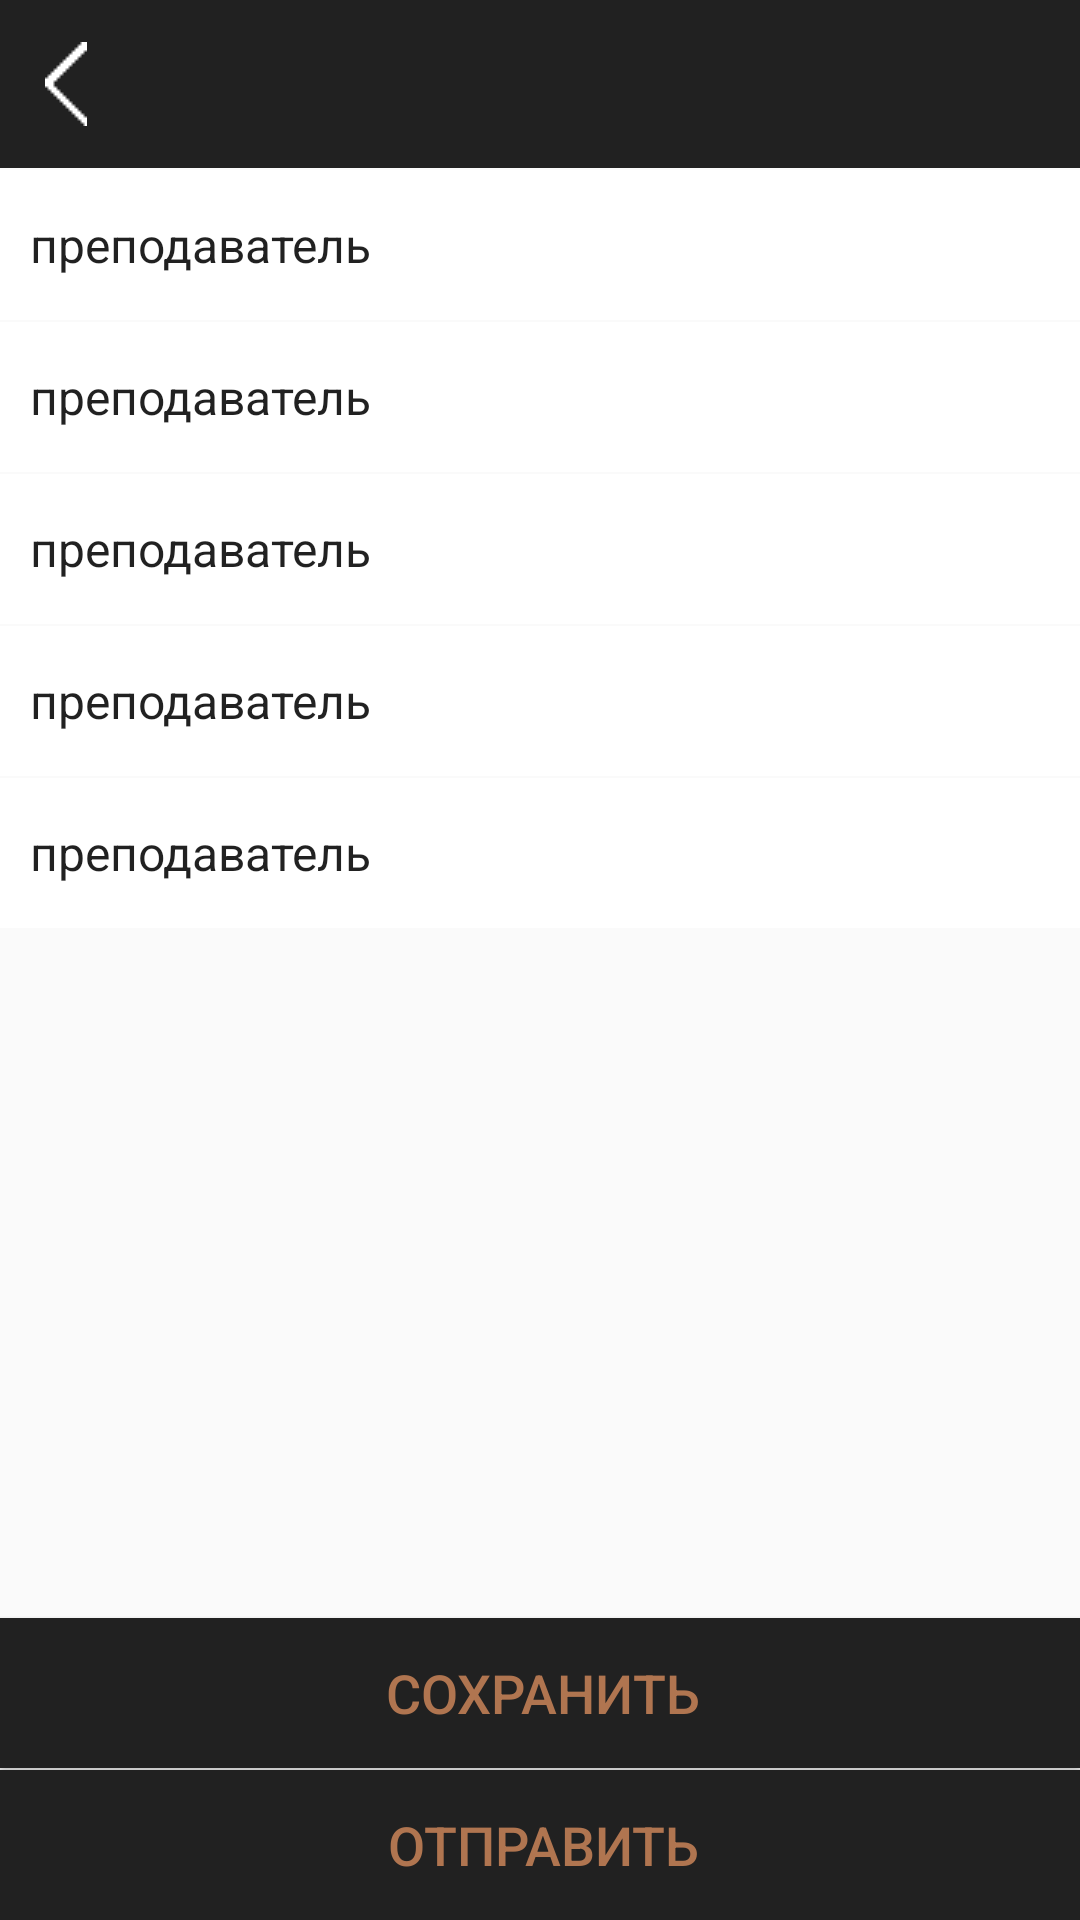

Android layout source for this screen:
<!-- AndroidManifest.xml: application theme AppTheme -->
<!-- res/layout/activity_add_mark.xml -->
<?xml version="1.0" encoding="utf-8"?>
<RelativeLayout xmlns:android="http://schemas.android.com/apk/res/android"
    android:orientation="vertical" android:layout_width="match_parent"
    android:layout_height="match_parent">

    <include
        android:id="@+id/app_bar"
        layout="@layout/tittle_left" />


    <Spinner
        android:id="@+id/teacher"
        android:layout_width="match_parent"
        android:layout_height="50dp"
        style="@style/myCustomEditText"
        android:entries="@array/type"
        android:layout_below="@+id/app_bar"
        android:layout_alignParentLeft="true"
        android:layout_alignParentStart="true" />

    <Spinner
        android:id="@+id/student"
        android:layout_width="match_parent"
        android:layout_height="50dp"
        style="@style/myCustomEditText"
        android:entries="@array/type"
        android:layout_below="@+id/teacher"
        android:layout_alignParentLeft="true"
        android:layout_alignParentStart="true" />

    <Spinner
        android:id="@+id/subject"
        android:layout_width="match_parent"
        android:layout_height="50dp"
        style="@style/myCustomEditText"
        android:entries="@array/type"
        android:layout_below="@+id/student"
        android:layout_alignParentLeft="true"
        android:layout_alignParentStart="true" />

    <Spinner
        android:id="@+id/name"
        android:layout_width="match_parent"
        android:layout_height="50dp"
        style="@style/myCustomEditText"
        android:entries="@array/type"
        android:layout_below="@+id/subject"
        android:layout_alignParentLeft="true"
        android:layout_alignParentStart="true" />

    <Spinner
        android:id="@+id/mark"
        android:layout_width="match_parent"
        android:layout_height="50dp"
        style="@style/myCustomEditText"
        android:entries="@array/type"
        android:layout_below="@+id/name"
        android:layout_alignParentLeft="true"
        android:layout_alignParentStart="true" />


    <Button
        android:layout_width="match_parent"
        android:layout_height="50dp"
        style="@style/myCustomButton"
        android:text="Отправить"
        android:id="@+id/send"
        android:layout_alignParentBottom="true"
        android:layout_alignParentLeft="true"
        android:layout_alignParentStart="true" />

    <Button
        android:id="@+id/btnSave"
        style="@style/myCustomButton"
        android:text="@string/save"
        android:layout_width="match_parent"
        android:layout_height="50dp"
        android:layout_above="@+id/send"
        android:layout_alignParentLeft="true"
        android:layout_alignParentStart="true" />


</RelativeLayout>
<!-- res/layout/tittle_left.xml (included above) -->
<?xml version="1.0" encoding="utf-8"?>
<RelativeLayout xmlns:android="http://schemas.android.com/apk/res/android"
android:layout_width="match_parent"
android:layout_height="?android:attr/actionBarSize"
android:background="@color/colorBackground">

<ImageButton
    android:id="@+id/btnBack"
    android:layout_width="wrap_content"
    android:layout_height="match_parent"
    android:background="@color/colorBackground"
    android:paddingLeft="15dp"
    android:src="@drawable/back" />

<TextView
    android:id="@+id/txtTitle"
    style="@style/myCustomTextView"
    android:layout_centerInParent="true"
    android:text=""
    android:textSize="24sp" />

</RelativeLayout>
<!-- resources referenced by this layout -->
<resources>
  <string-array name="type">
          <item>преподаватель</item>
          <item>студент</item>
      </string-array>
  <color name="colorBackground">#212121</color>
  <!-- drawable back: png bitmap (drawable, 18242 bytes) -->
  <string name="save">Сохранить</string>
  <style name="myCustomButton">
          <item name="android:layout_marginTop">0.5dp</item>
          <item name="android:paddingLeft">2dp</item>
          <item name="android:textSize">18sp</item>
          <item name="android:layout_width">match_parent</item>
          <item name="android:layout_height">50dp</item>
          <item name="android:textColor">@color/colorText</item>
          <item name="android:background">@drawable/btn_background</item>
      </style>
  <style name="myCustomEditText">
          <item name="android:layout_marginTop">0.5dp</item>
          <item name="android:paddingLeft">2dp</item>
          <item name="android:singleLine">true</item>
          <item name="android:textSize">18sp</item>
          <item name="android:layout_width">match_parent</item>
          <item name="android:layout_height">50dp</item>
          <item name="android:textColor">@color/colorText</item>
          <item name="android:background">@android:color/white</item>
      </style>
  <style name="myCustomTextView">
          <item name="android:textSize">24sp</item>
          <item name="android:layout_width">wrap_content</item>
          <item name="android:layout_height">wrap_content</item>
          <item name="android:textColor">@color/colorText</item>
      </style>
  <style name="AppTheme" parent="Theme.AppCompat.Light.DarkActionBar">
          
      </style>
  <color name="colorText">#b07550</color>
  <!-- drawable btn_background (drawable) -->
  <?xml version="1.0" encoding="utf-8"?>
  <selector xmlns:android="http://schemas.android.com/apk/res/android">
      <item android:drawable="@color/colorBtn" android:state_pressed="false"  />
      <item android:drawable="@color/colorPressedBtn" android:state_pressed="true" />
  </selector>
  <color name="colorBtn">#212121</color>
  <color name="colorPressedBtn">#000000</color>
</resources>
